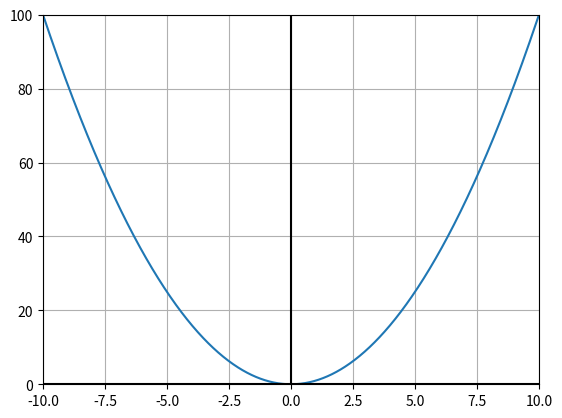
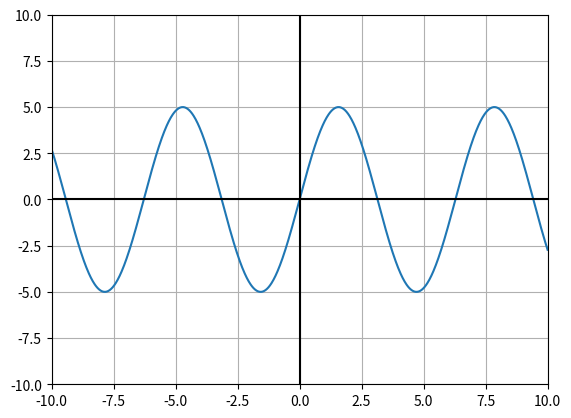

The matplotlib source for these figures, in order:
from math import sqrt
from matplotlib import pyplot as plt
import numpy as np # только для построения графика функции

# 1.Операции с векторами:
# вычисление скалярного произведения двух векторов,
# вычисление евклидовой нормы вектора

class Vector(object):
    def __init__(self, arg):
        self.vec = list(arg)
    def __len__(self):
        return len(self.vec)
    def scalar(self, vector):
        if len(self) != len(vector):
            raise ValueError("Несоответствующая размерность векторов при попытке скалярного произведения!")
        return sum((self.vec[i] * vector.vec[i]) for i in range(len(self)))
    def norm(self):
        return sqrt(sum(i * i for i in self.vec))
    def __str__(self):
        return str(self.vec)

print("Тестирование векторов:")
vec = Vector([1, 2, 3, 4, 5])
cev = Vector([5, 4, 3, 2, 1])
scalar = Vector.scalar(vec, cev)
norm = Vector.norm(vec)
## epicfail = Vector([1, 2])
## epicscalar = Vector.scalar(vec, epicfail) - ругаемся на несоответствие размерности векторов
print("vec =", vec)
print("cev =", cev)
print("scalar =", scalar)
print("Евклидова норма:", norm, "должна равняться квадратному корню из 55:", sqrt(55))
print()

# 2.Операции с матрицами:
# умножение матрицы на матрицу,
# умножение матрицу на вектор,
# транспонирование матрицы

class Matrix(object):
    def __init__(self, arg):
        first_row_len = len(arg[0]) if arg else None
        if all((type(row) is list) and (len(row) == first_row_len) for row in arg[1:]):
            self.matrix = arg
            self.height = len(arg)
            self.width = len(arg[0])
        else:
            raise ValueError("Создание не прямоугольной матрицы!")
    def create_empty(height, width):
        return Matrix([[0.0 for _ in range(width)] for _ in range(height)])
    # транспонирование
    def transpose(self):
        return Matrix(list(map(list, (zip(*self.matrix)))))
    def __str__(self):
        return ('\n'.join(['\t'.join([str(m) for m in row]) for row in self.matrix]))
    def __len__(self):
        return len(self.matrix)
    def __mul__(self, arg):
        # умножение матрицы на вектор
        if type(arg) == Vector:
            if len(arg) == self.width:
                res = [sum([self.matrix[i][j] * arg.vec[j] for j in range(self.width)]) for i in range(self.height)]
                return Vector(res)
            else:
                raise ValueError("Несоответствующая размерность при попытке перемножения матрицы и вектора!")
        # умножение матрицы на матрицу
        elif type(arg) == Matrix:
            if self.width == arg.height:
                res = Matrix.create_empty(self.height, arg.width)
                for i in range(res.height):
                    for j in range(res.width):
                        res.matrix[i][j] = Vector.scalar(Vector(self.matrix[i]), Vector(list(zip(*arg.matrix))[j]))
                return res
            else:
                raise ValueError("Несоответствие размерностей матриц при попытке перемножения!")
        else:
            raise ValueError("Использование некорректного типа при умножении матрицы")

print("Тестирование матриц:")
m1 = Matrix([[4, 2], [9, 0]])
m2 = Matrix([[3, 1], [-3, 4]])
t1 = Matrix.transpose(m1)
print("m1:")
print(m1)
print("t1:")
print(t1)
mul1 = m1 * m2
print("mul1:")
print(mul1)
m3 = Matrix([[2, 1], [-3, 0], [4, -1]])
m4 = Matrix([[5, -1, 6], [-3, 0, 7]])
t2 = Matrix.transpose(m4)
print("m4:")
print(m4)
print("t2:")
print(t2)
m5 = Matrix([[1, 1, 1, 1, 1], [1, 1, 1, 1, 1], [1, 1, 1, 1, 1], [1, 1, 1, 1, 1]])
# weirdm = Matrix([[1, 2], [3], [4, 5, 6]]) - ругаемся на непрямоугольную матрицу
mul2 = m3 * m4
print("mul2:")
print(mul2)
# wrongmul = m1 * m5 - ругаемся на несоответствие размерностей
vec = Vector([2, 2, 3])
mul3 = m4 * vec
print("mul3:")
print(mul3)

# 3.Метод построения графика произвольной функции от одной переменной
def plot(func, xl=-10, xr=10, yl=-10, yh=10):
    x = np.linspace(xl, xr, 1000)
    y = func(x)
    
    fig, ax = plt.subplots()
    ax.plot(x, y)
    ax.set_xlim(xl, xr)
    ax.set_ylim(yl, yh)
    ax.grid(True, which='both')
    ax.axhline(y=0, color='k')
    ax.axvline(x=0, color='k')
    plt.show()

def f(x):
    return x ** 2
def g(x):
    return 5 * np.sin(x)
plot(f, yl=0, yh = 100)
plot(g)
